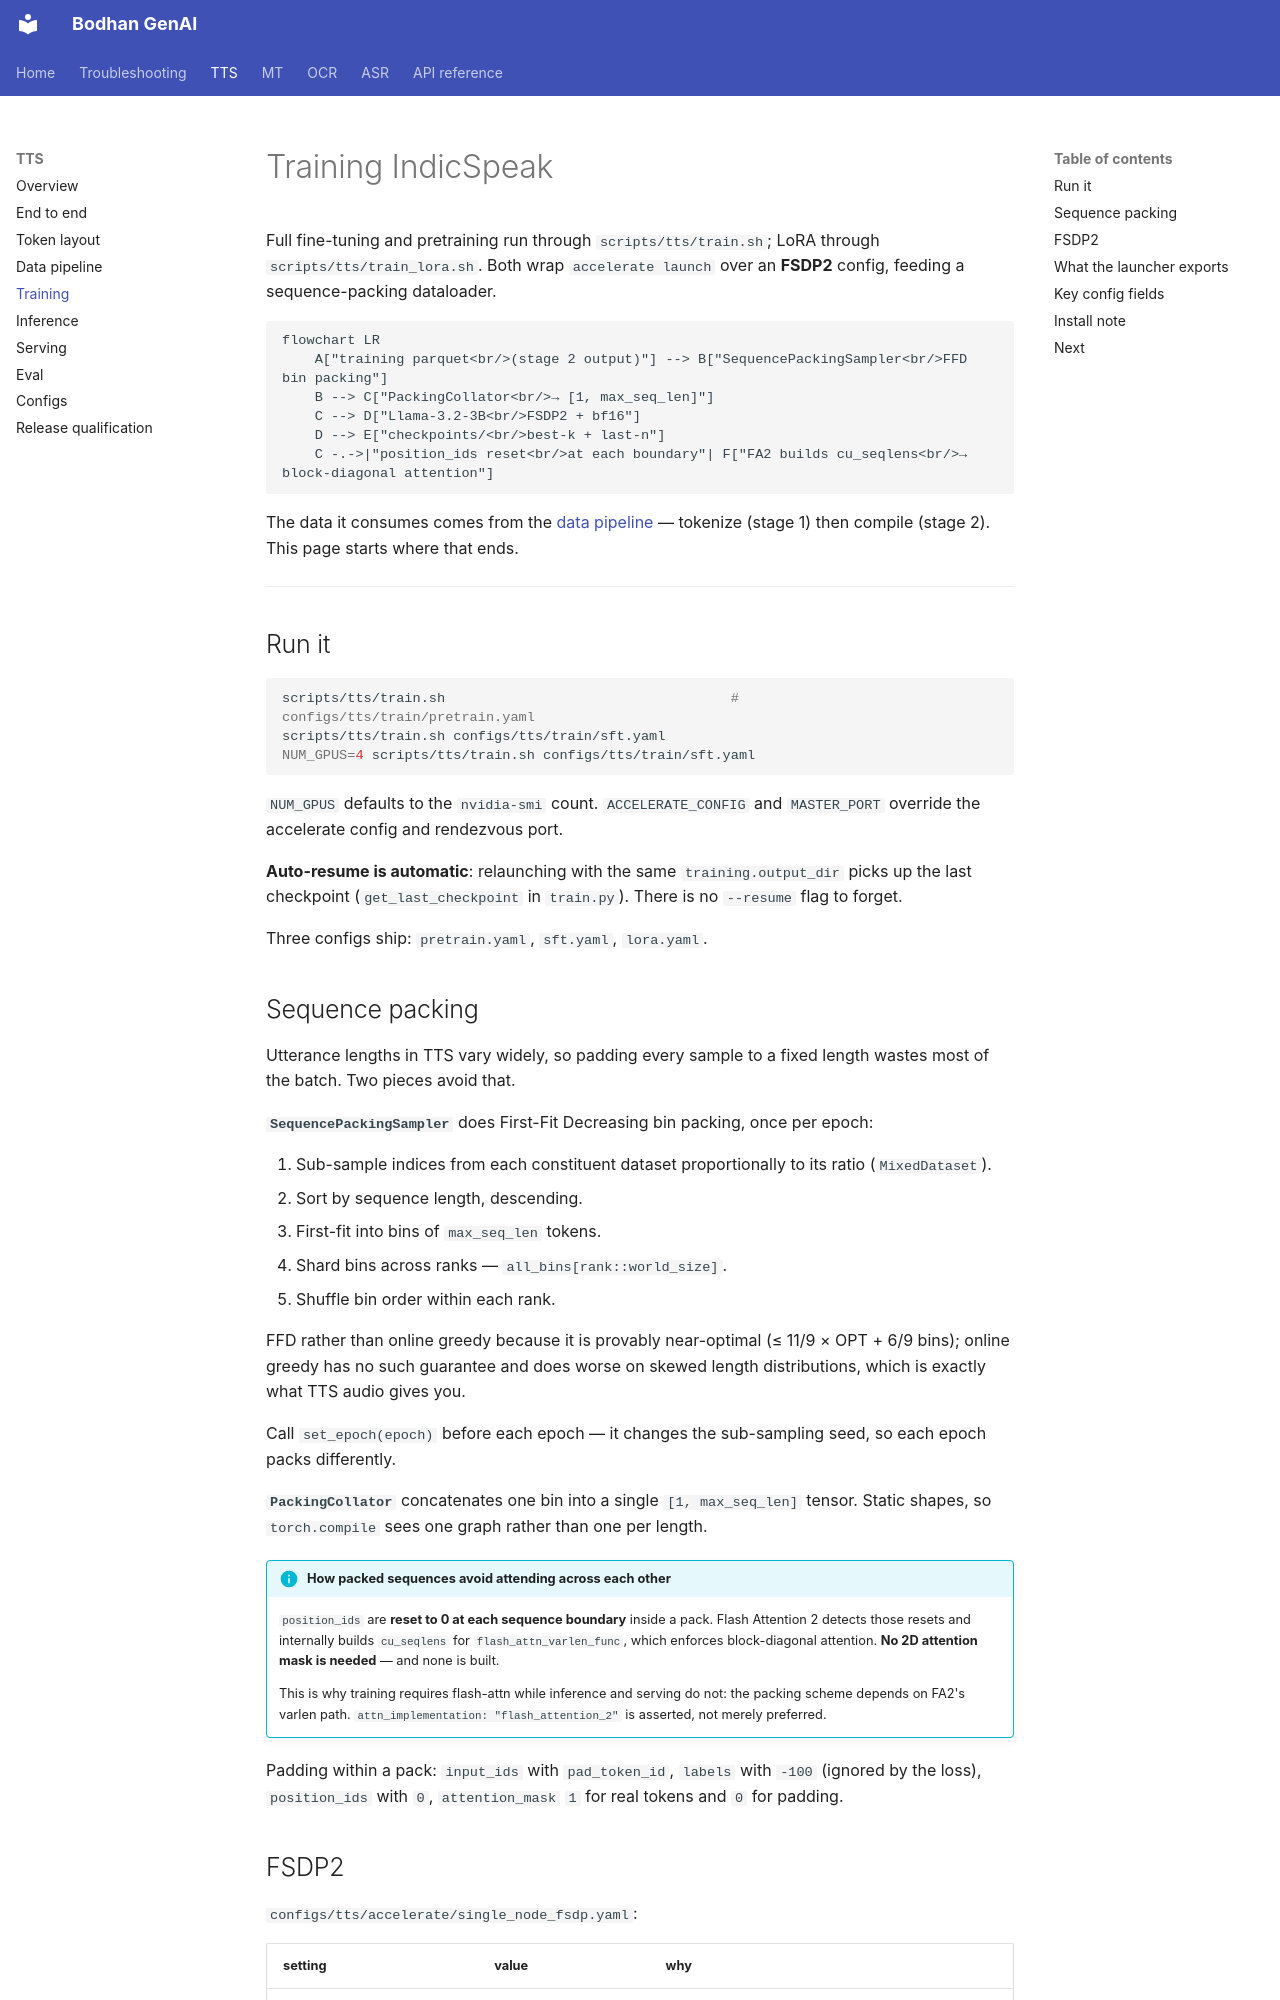

repository: Bodhan-AI/bodhan_genai · page: tts/training/index.html · generator: mkdocs

# Training IndicSpeak

Full fine-tuning and pretraining run through `scripts/tts/train.sh`; LoRA through
`scripts/tts/train_lora.sh`. Both wrap `accelerate launch` over an **FSDP2** config, feeding a
sequence-packing dataloader.

```mermaid
flowchart LR
    A["training parquet<br/>(stage 2 output)"] --> B["SequencePackingSampler<br/>FFD bin packing"]
    B --> C["PackingCollator<br/>→ [1, max_seq_len]"]
    C --> D["Llama-3.2-3B<br/>FSDP2 + bf16"]
    D --> E["checkpoints/<br/>best-k + last-n"]
    C -.->|"position_ids reset<br/>at each boundary"| F["FA2 builds cu_seqlens<br/>→ block-diagonal attention"]
```

The data it consumes comes from the [data pipeline](data_pipeline.md) — tokenize (stage 1) then
compile (stage 2). This page starts where that ends.

---

## Run it

```bash
scripts/tts/train.sh                                   # configs/tts/train/pretrain.yaml
scripts/tts/train.sh configs/tts/train/sft.yaml
NUM_GPUS=4 scripts/tts/train.sh configs/tts/train/sft.yaml
```

`NUM_GPUS` defaults to the `nvidia-smi` count. `ACCELERATE_CONFIG` and `MASTER_PORT` override the
accelerate config and rendezvous port.

**Auto-resume is automatic**: relaunching with the same `training.output_dir` picks up the last
checkpoint (`get_last_checkpoint` in `train.py`). There is no `--resume` flag to forget.

Three configs ship: `pretrain.yaml`, `sft.yaml`, `lora.yaml`.
